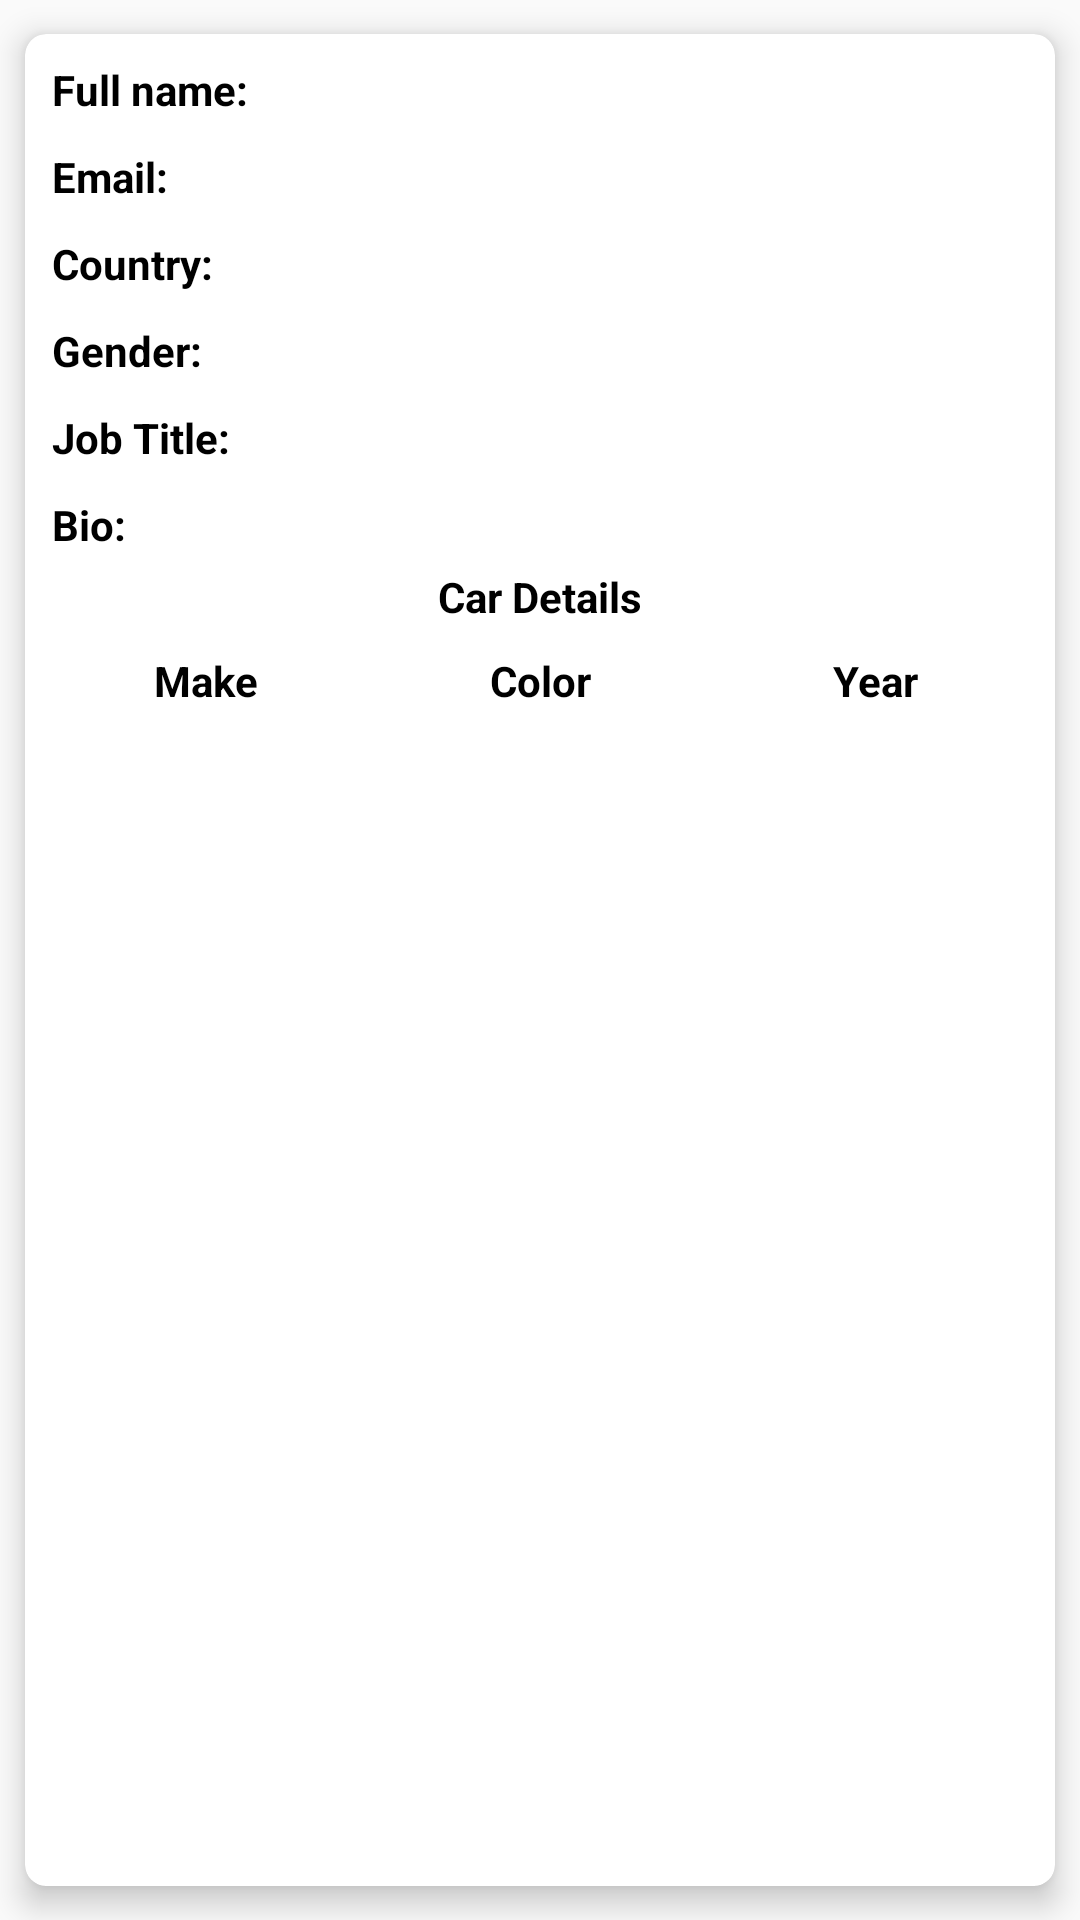

Layout XML and referenced resources for this Android screen:
<!-- AndroidManifest.xml: application theme AppTheme -->
<!-- res/layout/filtered_view_holder.xml -->
<?xml version="1.0" encoding="utf-8"?>
<androidx.cardview.widget.CardView xmlns:android="http://schemas.android.com/apk/res/android"
    xmlns:app="http://schemas.android.com/apk/res-auto"
    android:layout_width="match_parent"
    android:layout_height="wrap_content"
    android:orientation="vertical"
    app:cardCornerRadius="7dp"
    app:cardElevation="6dp"
    app:cardUseCompatPadding="true">

    <LinearLayout
        android:layout_width="match_parent"
        android:layout_height="wrap_content"
        android:layout_margin="4dp"
        android:orientation="vertical">

        <LinearLayout
            android:layout_width="match_parent"
            android:layout_height="wrap_content"
            android:orientation="horizontal"
            android:padding="5dp">

            <TextView
                android:id="@+id/textView10"
                android:layout_width="wrap_content"
                android:layout_height="wrap_content"
                android:layout_marginRight="5dp"
                android:text="Full name:"
                android:textColor="@android:color/black"
                android:textStyle="bold" />

            <TextView
                android:id="@+id/fullname"
                android:layout_width="wrap_content"
                android:layout_height="wrap_content"
                android:layout_weight="1" />
        </LinearLayout>

        <LinearLayout
            android:layout_width="match_parent"
            android:layout_height="wrap_content"
            android:orientation="horizontal"
            android:padding="5dp">

            <TextView
                android:layout_width="wrap_content"
                android:layout_height="wrap_content"
                android:layout_marginRight="5dp"
                android:text="Email:"
                android:textColor="@android:color/black"
                android:textStyle="bold" />

            <TextView
                android:id="@+id/email"
                android:layout_width="wrap_content"
                android:layout_height="wrap_content"
                android:layout_weight="1" />
        </LinearLayout>

        <LinearLayout
            android:layout_width="match_parent"
            android:layout_height="wrap_content"
            android:orientation="horizontal"
            android:padding="5dp">

            <TextView
                android:id="@+id/textView9"
                android:layout_width="wrap_content"
                android:layout_height="wrap_content"
                android:layout_marginRight="5dp"
                android:text="Country:"
                android:textColor="@android:color/black"
                android:textStyle="bold" />

            <TextView
                android:id="@+id/country"
                android:layout_width="match_parent"
                android:layout_height="wrap_content"
                android:layout_weight="1" />
        </LinearLayout>

        <LinearLayout
            android:layout_width="match_parent"
            android:layout_height="wrap_content"
            android:orientation="horizontal"
            android:padding="5dp">

            <TextView
                android:id="@+id/textView4"
                android:layout_width="wrap_content"
                android:layout_height="wrap_content"
                android:layout_marginRight="5dp"
                android:text="Gender:"
                android:textColor="@android:color/black"
                android:textStyle="bold" />

            <TextView
                android:id="@+id/bio_gender"
                android:layout_width="wrap_content"
                android:layout_height="wrap_content"
                android:layout_weight="1" />
        </LinearLayout>

        <LinearLayout
            android:layout_width="match_parent"
            android:layout_height="wrap_content"
            android:orientation="horizontal"
            android:padding="5dp">

            <TextView
                android:layout_width="wrap_content"
                android:layout_height="wrap_content"
                android:layout_marginRight="5dp"
                android:text="Job Title:"
                android:textColor="@android:color/black"
                android:textStyle="bold" />

            <TextView
                android:id="@+id/job_title"
                android:layout_width="match_parent"
                android:layout_height="wrap_content"
                android:layout_weight="1" />
        </LinearLayout>

        <LinearLayout
            android:layout_width="match_parent"
            android:layout_height="match_parent"
            android:orientation="horizontal"
            android:padding="5dp">

            <TextView
                android:id="@+id/textView19"
                android:layout_width="wrap_content"
                android:layout_height="wrap_content"
                android:layout_marginRight="5dp"
                android:text="Bio:"
                android:textColor="@android:color/black"
                android:textStyle="bold" />

            <TextView
                android:id="@+id/bio"
                android:layout_width="wrap_content"
                android:layout_height="wrap_content"
                android:layout_weight="1" />
        </LinearLayout>

        <LinearLayout
            android:layout_width="match_parent"
            android:layout_height="match_parent"
            android:layout_marginBottom="7dp"
            android:orientation="vertical">

            <TextView
                android:id="@+id/textView18"
                android:layout_width="match_parent"
                android:layout_height="wrap_content"
                android:text="Car Details"
                android:textAlignment="center"
                android:textColor="@android:color/black"
                android:textStyle="bold" />

            <LinearLayout
                android:layout_width="match_parent"
                android:layout_height="match_parent"
                android:layout_marginTop="9dp"
                android:orientation="horizontal">

                <LinearLayout
                    android:layout_width="match_parent"
                    android:layout_height="match_parent"
                    android:layout_weight="1"
                    android:orientation="vertical">

                    <TextView
                        android:layout_width="match_parent"
                        android:layout_height="wrap_content"
                        android:text="Make"
                        android:textAlignment="center"
                        android:textColor="@android:color/black"
                        android:textStyle="bold" />

                    <TextView
                        android:id="@+id/car_make"
                        android:layout_width="match_parent"
                        android:layout_height="wrap_content"
                        android:textAlignment="center"
                        android:textStyle="bold" />
                </LinearLayout>

                <LinearLayout
                    android:layout_width="match_parent"
                    android:layout_height="match_parent"
                    android:layout_weight="1"
                    android:orientation="vertical">

                    <TextView
                        android:id="@+id/textView14"
                        android:layout_width="match_parent"
                        android:layout_height="wrap_content"
                        android:text="Color"
                        android:textAlignment="center"
                        android:textColor="@android:color/black"
                        android:textStyle="bold" />

                    <TextView
                        android:id="@+id/car_color"
                        android:layout_width="match_parent"
                        android:layout_height="wrap_content"
                        android:textAlignment="center"
                        android:textStyle="bold" />
                </LinearLayout>

                <LinearLayout
                    android:layout_width="match_parent"
                    android:layout_height="match_parent"
                    android:layout_weight="1"
                    android:orientation="vertical">

                    <TextView
                        android:id="@+id/textView16"
                        android:layout_width="match_parent"
                        android:layout_height="wrap_content"
                        android:text="Year"
                        android:textAlignment="center"
                        android:textColor="@android:color/black"
                        android:textStyle="bold" />

                    <TextView
                        android:id="@+id/car_year"
                        android:layout_width="match_parent"
                        android:layout_height="wrap_content"
                        android:textAlignment="center"
                        android:textStyle="bold" />
                </LinearLayout>
            </LinearLayout>
        </LinearLayout>

    </LinearLayout>
</androidx.cardview.widget.CardView>
<!-- resources referenced by this layout -->
<resources>
  <style name="AppTheme" parent="Theme.AppCompat.Light.NoActionBar">
          
          <item name="colorPrimary">@color/colorPrimary</item>
          <item name="colorPrimaryDark">@color/colorPrimaryDark</item>
          <item name="colorAccent">@color/colorAccent</item>
          <item name="android:statusBarColor">@color/Black</item>
      </style>
  <!-- not gathered from this repository: default colours our renderer supplied (Android Studio template values) -->
  <color name="colorPrimary">#FF6200EE</color>
  <color name="colorPrimaryDark">#FF3700B3</color>
  <color name="colorAccent">#FF03DAC5</color>
</resources>
